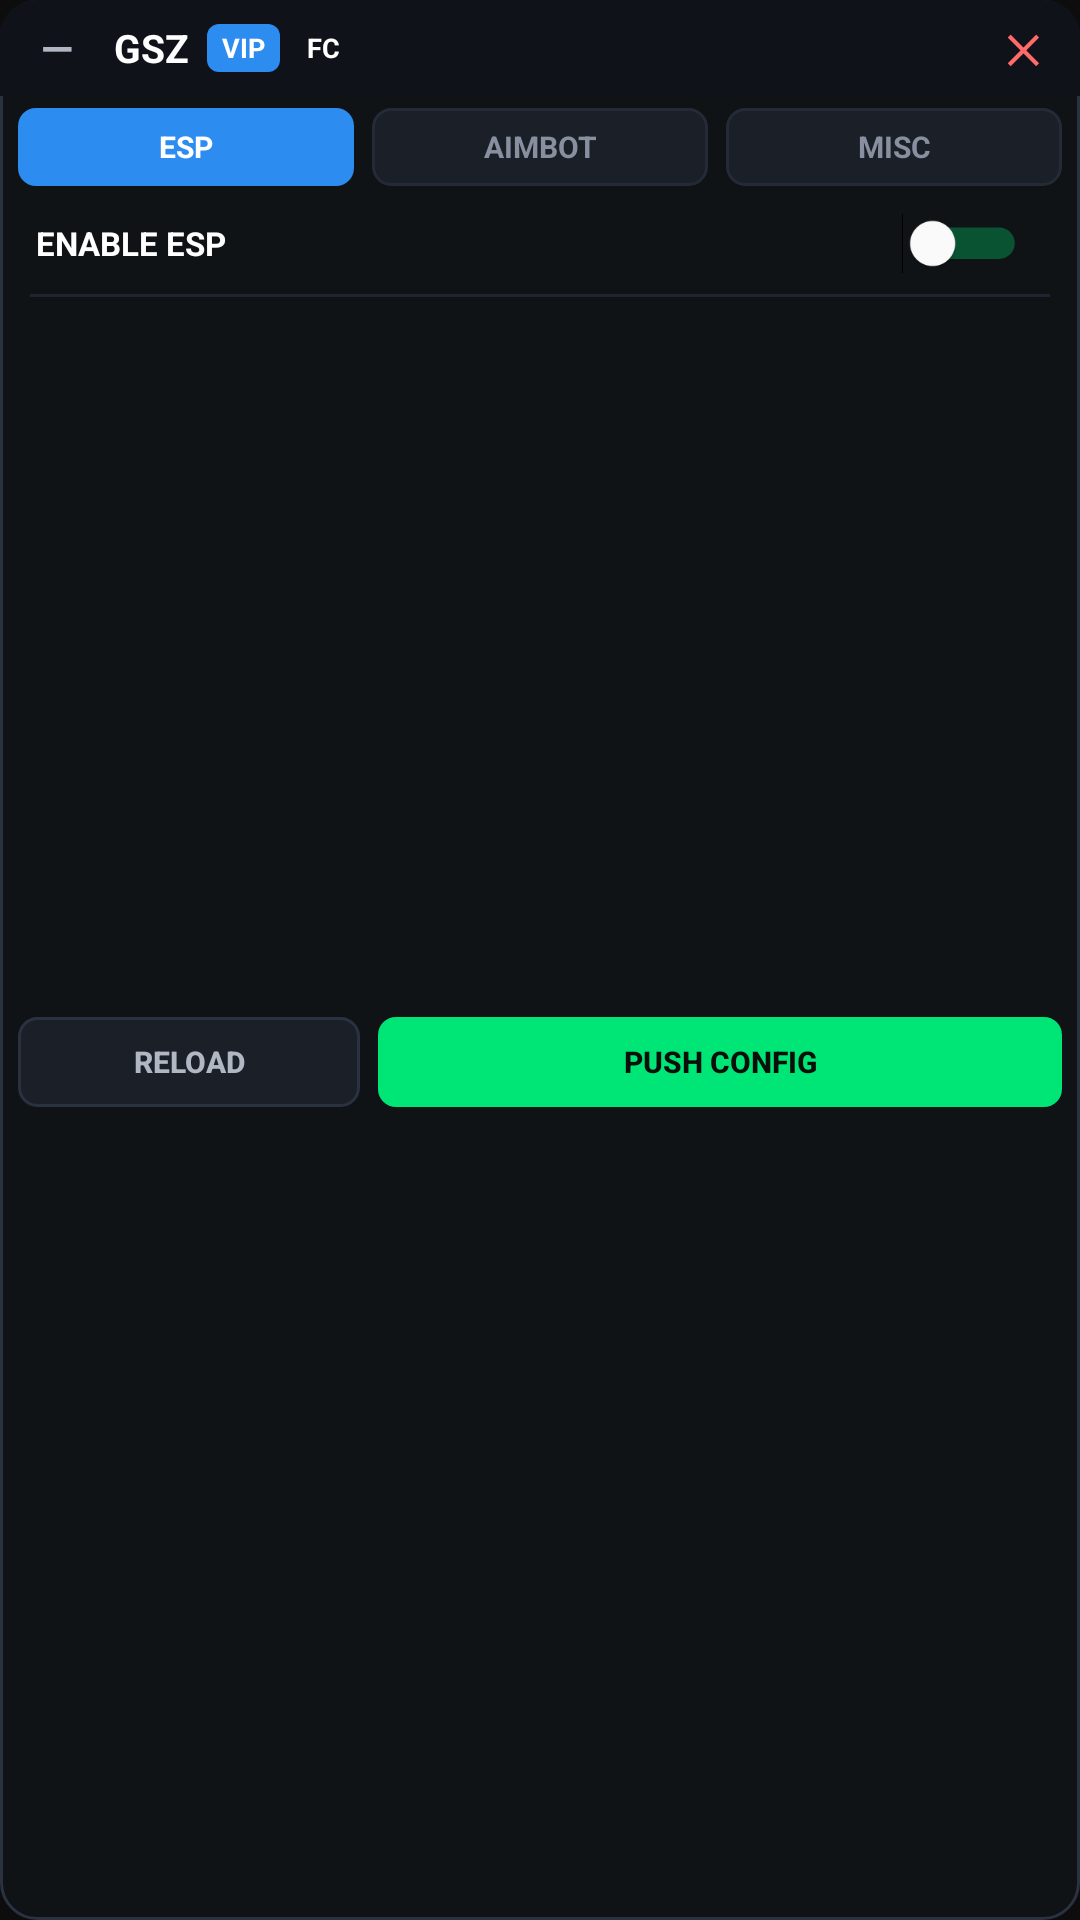

The Android layout XML behind this screen, and the referenced resources:
<!-- AndroidManifest.xml: application theme Theme.GSZLoader -->
<!-- res/layout/overlay_panel.xml -->
<?xml version="1.0" encoding="utf-8"?>
<LinearLayout xmlns:android="http://schemas.android.com/apk/res/android"
    android:layout_width="220dp"
    android:layout_height="wrap_content"
    android:orientation="vertical"
    android:background="@drawable/bg_panel"
    android:padding="0dp">

    
    <LinearLayout
        android:id="@+id/header"
        android:layout_width="match_parent"
        android:layout_height="32dp"
        android:orientation="horizontal"
        android:gravity="center_vertical"
        android:paddingStart="6dp"
        android:paddingEnd="6dp"
        android:background="@drawable/bg_panel_header">

        <TextView
            android:id="@+id/btnMinimize"
            android:layout_width="26dp"
            android:layout_height="26dp"
            android:gravity="center"
            android:text="—"
            android:textColor="#B0B6C2"
            android:textSize="14sp"
            android:textStyle="bold"
            android:background="?android:attr/selectableItemBackground" />

        <TextView
            android:layout_width="wrap_content"
            android:layout_height="wrap_content"
            android:layout_marginStart="6dp"
            android:text="GSZ"
            android:textColor="#FFFFFF"
            android:textSize="13sp"
            android:textStyle="bold" />

        <TextView
            android:layout_width="wrap_content"
            android:layout_height="16dp"
            android:layout_marginStart="6dp"
            android:paddingStart="5dp"
            android:paddingEnd="5dp"
            android:gravity="center"
            android:background="@drawable/bg_badge_vip"
            android:text="VIP"
            android:textColor="#FFFFFF"
            android:textSize="9sp"
            android:textStyle="bold" />

        <TextView
            android:layout_width="wrap_content"
            android:layout_height="16dp"
            android:layout_marginStart="4dp"
            android:paddingStart="5dp"
            android:paddingEnd="5dp"
            android:gravity="center"
            android:background="@drawable/bg_badge_fc"
            android:text="FC"
            android:textColor="#FFFFFF"
            android:textSize="9sp"
            android:textStyle="bold" />

        <View
            android:layout_width="0dp"
            android:layout_height="1dp"
            android:layout_weight="1" />

        <View
            android:id="@+id/statusDot"
            android:layout_width="8dp"
            android:layout_height="8dp"
            android:background="@drawable/bg_status_dot_red"
            android:layout_marginEnd="6dp" />

        <TextView
            android:id="@+id/btnClose"
            android:layout_width="26dp"
            android:layout_height="26dp"
            android:gravity="center"
            android:text="✕"
            android:textColor="#FF6B6B"
            android:textSize="13sp"
            android:textStyle="bold"
            android:background="?android:attr/selectableItemBackground" />
    </LinearLayout>

    
    <LinearLayout
        android:id="@+id/tabRow"
        android:layout_width="match_parent"
        android:layout_height="30dp"
        android:orientation="horizontal"
        android:paddingStart="6dp"
        android:paddingEnd="6dp"
        android:paddingTop="4dp">

        <TextView
            android:id="@+id/tabEsp"
            android:layout_width="0dp"
            android:layout_height="match_parent"
            android:layout_weight="1"
            android:layout_marginEnd="3dp"
            android:gravity="center"
            android:background="@drawable/bg_tab_active"
            android:text="ESP"
            android:textColor="#FFFFFF"
            android:textSize="10sp"
            android:textStyle="bold" />

        <TextView
            android:id="@+id/tabAim"
            android:layout_width="0dp"
            android:layout_height="match_parent"
            android:layout_weight="1"
            android:layout_marginStart="3dp"
            android:layout_marginEnd="3dp"
            android:gravity="center"
            android:background="@drawable/bg_tab_inactive"
            android:text="AIMBOT"
            android:textColor="#8890A0"
            android:textSize="10sp"
            android:textStyle="bold" />

        <TextView
            android:id="@+id/tabMisc"
            android:layout_width="0dp"
            android:layout_height="match_parent"
            android:layout_weight="1"
            android:layout_marginStart="3dp"
            android:gravity="center"
            android:background="@drawable/bg_tab_inactive"
            android:text="MISC"
            android:textColor="#8890A0"
            android:textSize="10sp"
            android:textStyle="bold" />
    </LinearLayout>

    
    <LinearLayout
        android:id="@+id/masterRow"
        android:layout_width="match_parent"
        android:layout_height="32dp"
        android:orientation="horizontal"
        android:gravity="center_vertical"
        android:paddingStart="12dp"
        android:paddingEnd="12dp"
        android:paddingTop="6dp">

        <TextView
            android:id="@+id/masterLabel"
            android:layout_width="0dp"
            android:layout_height="wrap_content"
            android:layout_weight="1"
            android:text="ENABLE ESP"
            android:textColor="#FFFFFF"
            android:textSize="11sp"
            android:textStyle="bold" />

        <Switch
            android:id="@+id/masterSwitch"
            android:layout_width="wrap_content"
            android:layout_height="wrap_content"
            android:scaleX="0.75"
            android:scaleY="0.75"
            android:thumbTint="@color/switch_thumb"
            android:trackTint="@color/switch_track" />
    </LinearLayout>

    
    <View
        android:layout_width="match_parent"
        android:layout_height="1dp"
        android:layout_marginTop="4dp"
        android:layout_marginStart="10dp"
        android:layout_marginEnd="10dp"
        android:background="#1F2430" />

    
    <ScrollView
        android:id="@+id/scrollContent"
        android:layout_width="match_parent"
        android:layout_height="240dp"
        android:fillViewport="false"
        android:paddingStart="10dp"
        android:paddingEnd="10dp"
        android:paddingTop="2dp"
        android:paddingBottom="3dp"
        android:scrollbars="none">

        <FrameLayout
            android:layout_width="match_parent"
            android:layout_height="wrap_content">

            
            <LinearLayout
                android:id="@+id/contentEsp"
                android:layout_width="match_parent"
                android:layout_height="wrap_content"
                android:orientation="vertical" />

            
            <LinearLayout
                android:id="@+id/contentAim"
                android:layout_width="match_parent"
                android:layout_height="wrap_content"
                android:orientation="vertical"
                android:visibility="gone" />

            
            <LinearLayout
                android:id="@+id/contentMisc"
                android:layout_width="match_parent"
                android:layout_height="wrap_content"
                android:orientation="vertical"
                android:visibility="gone" />
        </FrameLayout>
    </ScrollView>

    
    <LinearLayout
        android:layout_width="match_parent"
        android:layout_height="36dp"
        android:orientation="horizontal"
        android:paddingStart="6dp"
        android:paddingEnd="6dp"
        android:paddingBottom="6dp">

        <Button
            android:id="@+id/btnReloadOverlay"
            android:layout_width="0dp"
            android:layout_height="match_parent"
            android:layout_weight="1"
            android:layout_marginEnd="3dp"
            android:background="@drawable/bg_btn_secondary"
            android:text="RELOAD"
            android:textColor="#B0B6C2"
            android:textSize="10sp"
            android:textStyle="bold"
            android:stateListAnimator="@null" />

        <Button
            android:id="@+id/btnPushOverlay"
            android:layout_width="0dp"
            android:layout_height="match_parent"
            android:layout_weight="2"
            android:layout_marginStart="3dp"
            android:background="@drawable/bg_btn_primary"
            android:text="PUSH CONFIG"
            android:textColor="#0A0F0A"
            android:textSize="10sp"
            android:textStyle="bold"
            android:stateListAnimator="@null" />
    </LinearLayout>
</LinearLayout>
<!-- resources referenced by this layout -->
<resources>
  <color name="switch_thumb">#FFFFFF</color>
  <color name="switch_track">#00E676</color>
  <!-- drawable bg_badge_vip (drawable) -->
  <?xml version="1.0" encoding="utf-8"?>
  <shape xmlns:android="http://schemas.android.com/apk/res/android" android:shape="rectangle">
      <solid android:color="#2D8CF0" />
      <corners android:radius="4dp" />
  </shape>
  <!-- drawable bg_btn_primary (drawable) -->
  <?xml version="1.0" encoding="utf-8"?>
  <shape xmlns:android="http://schemas.android.com/apk/res/android" android:shape="rectangle">
      <solid android:color="#00E676" />
      <corners android:radius="6dp" />
  </shape>
  <!-- drawable bg_btn_secondary (drawable) -->
  <?xml version="1.0" encoding="utf-8"?>
  <shape xmlns:android="http://schemas.android.com/apk/res/android" android:shape="rectangle">
      <solid android:color="#1A1F28" />
      <corners android:radius="6dp" />
      <stroke android:width="1dp" android:color="#2A3140" />
  </shape>
  <!-- drawable bg_panel (drawable) -->
  <?xml version="1.0" encoding="utf-8"?>
  <shape xmlns:android="http://schemas.android.com/apk/res/android"
      android:shape="rectangle">
      <solid android:color="#E6101418" />
      <corners android:radius="12dp" />
      <stroke android:width="1dp" android:color="#2A3140" />
  </shape>
  <!-- drawable bg_panel_header (drawable) -->
  <?xml version="1.0" encoding="utf-8"?>
  <shape xmlns:android="http://schemas.android.com/apk/res/android" android:shape="rectangle">
      <solid android:color="#0F1218" />
      <corners android:topLeftRadius="12dp" android:topRightRadius="12dp" />
  </shape>
  <!-- drawable bg_tab_active (drawable) -->
  <?xml version="1.0" encoding="utf-8"?>
  <shape xmlns:android="http://schemas.android.com/apk/res/android" android:shape="rectangle">
      <solid android:color="#2D8CF0" />
      <corners android:radius="6dp" />
  </shape>
  <!-- drawable bg_tab_inactive (drawable) -->
  <?xml version="1.0" encoding="utf-8"?>
  <shape xmlns:android="http://schemas.android.com/apk/res/android" android:shape="rectangle">
      <solid android:color="#1A1F28" />
      <corners android:radius="6dp" />
      <stroke android:width="1dp" android:color="#252B36" />
  </shape>
  <style name="Theme.GSZLoader" parent="Theme.MaterialComponents.NoActionBar">
          <item name="colorPrimary">@color/accent_green</item>
          <item name="colorPrimaryVariant">@color/accent_green</item>
          <item name="colorOnPrimary">#000000</item>
          <item name="android:windowBackground">@color/bg_dark</item>
          <item name="android:statusBarColor">@color/bg_dark</item>
          <item name="android:navigationBarColor">@color/bg_dark</item>
      </style>
  <color name="accent_green">#00E676</color>
  <color name="bg_dark">#0D0D0D</color>
</resources>
